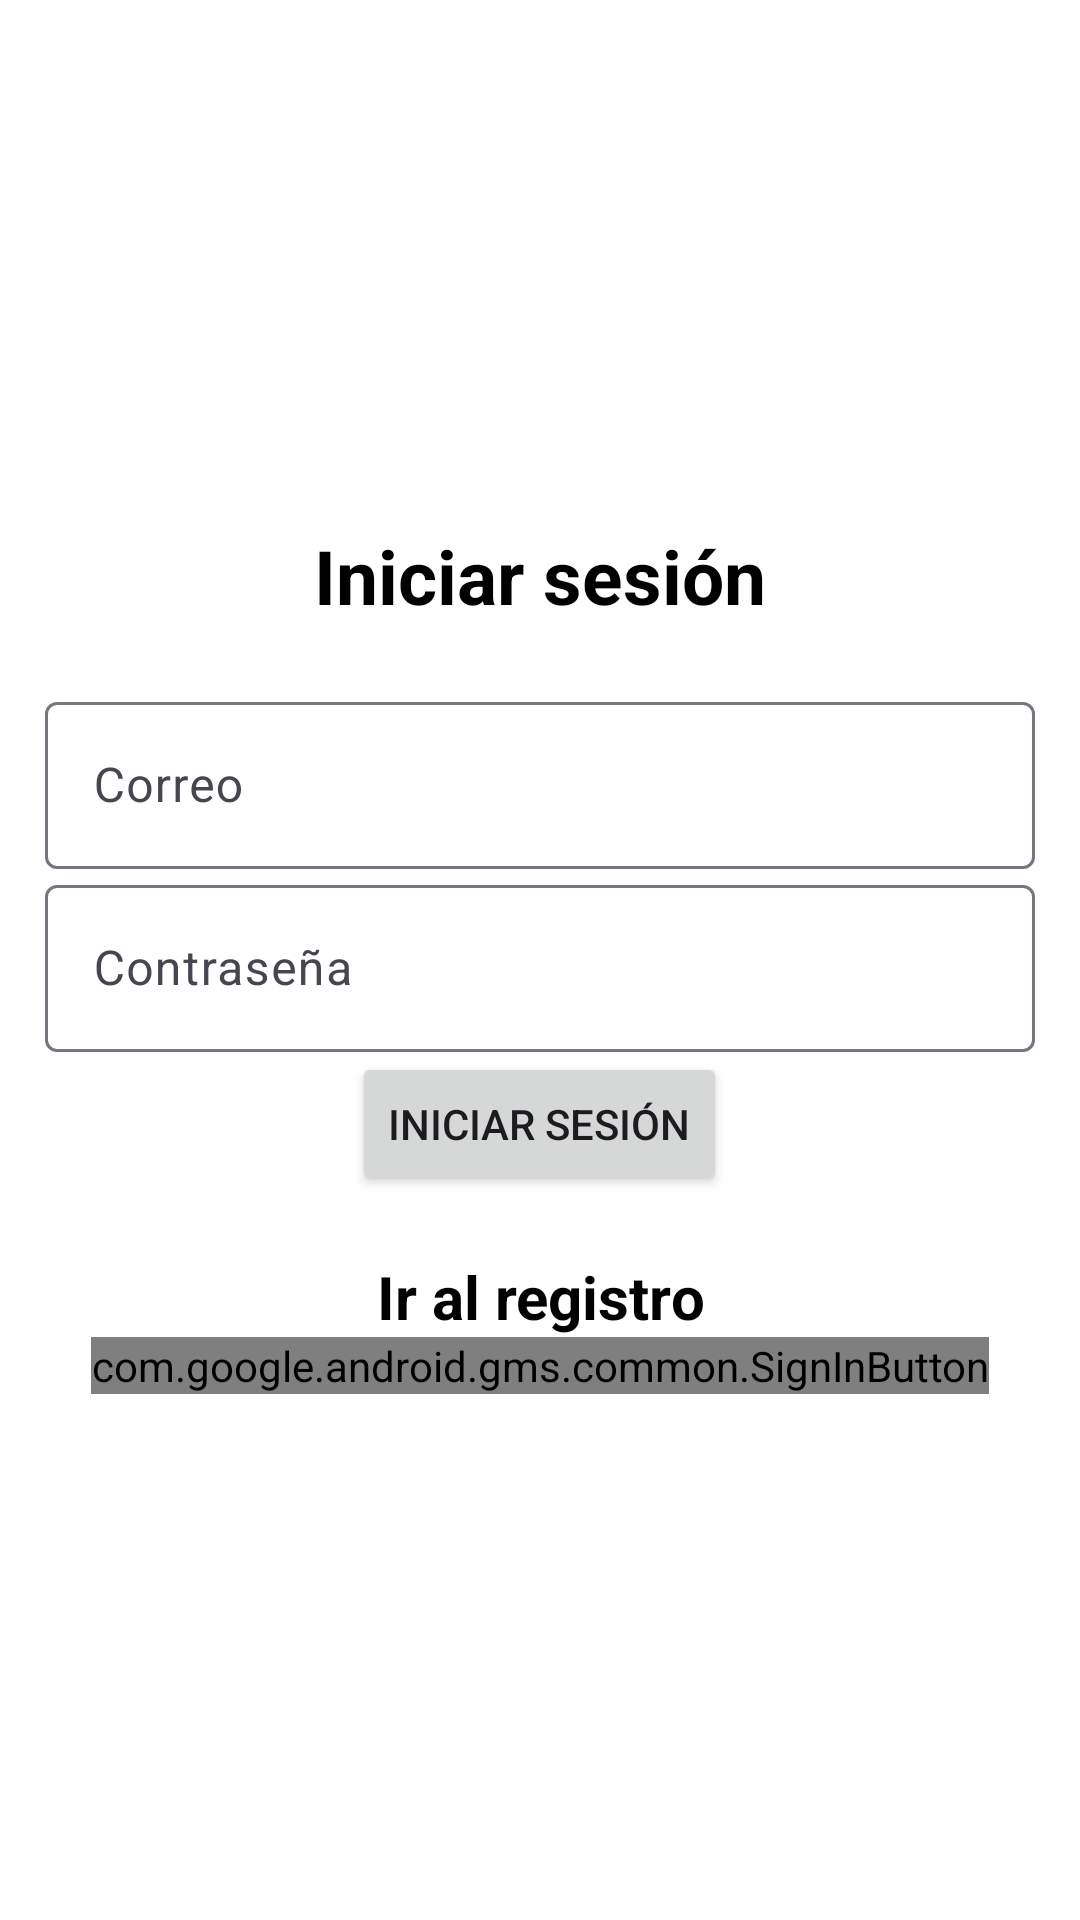

Here is an Android app screen rendered from its layout file. Give the layout XML and the strings, colors and styles it references.
<!-- AndroidManifest.xml: application theme Theme.AnimeFitTrainer -->
<!-- res/layout/activity_login.xml -->
<?xml version="1.0" encoding="utf-8"?>
<LinearLayout xmlns:android="http://schemas.android.com/apk/res/android"
    xmlns:app="http://schemas.android.com/apk/res-auto"
    xmlns:tools="http://schemas.android.com/tools"
    android:layout_width="match_parent"
    android:orientation="vertical"
    android:gravity="center"
    android:padding="15dp"
    android:background="@color/cardview_light_background"
    android:layout_height="match_parent"

    tools:context=".LoginActivity">

    <TextView
        android:text="@string/login"
        android:textSize="25sp"
        android:textStyle="bold"
        android:gravity="center"
        android:textColor="#000"
        android:layout_marginBottom="20dp"
        android:layout_width="match_parent"
        android:layout_height="wrap_content" />
    
    <com.google.android.material.textfield.TextInputLayout
        android:layout_width="match_parent"
        android:layout_height="wrap_content">
        <com.google.android.material.textfield.TextInputEditText
            android:id="@+id/email"
            android:hint="@string/email"
            android:layout_width="match_parent"
            android:layout_height="wrap_content" />
    </com.google.android.material.textfield.TextInputLayout>

    <com.google.android.material.textfield.TextInputLayout
        android:layout_width="match_parent"
        android:layout_height="wrap_content">
        <com.google.android.material.textfield.TextInputEditText
            android:id="@+id/password"
            android:hint="@string/password"
            android:layout_width="match_parent"
            android:layout_height="wrap_content" />
    </com.google.android.material.textfield.TextInputLayout>

    <ProgressBar
        android:id="@+id/progressBar"
        android:visibility="gone"
        android:layout_width="wrap_content"
        android:layout_height="wrap_content" />
    
    <Button
        android:id="@+id/btn_login"
        android:text="@string/login"
        android:layout_width="wrap_content"
        android:layout_height="wrap_content" />

    <TextView
        android:textStyle="bold"
        android:textSize="20sp"
        android:gravity="center"
        android:layout_marginTop="20dp"
        android:id="@+id/registerNow"
        android:text="@string/ir_al_registro"
        android:textColor="#000"
        android:layout_width="match_parent"
        android:layout_height="wrap_content" />

    <com.google.android.gms.common.SignInButton
        android:id="@+id/btn_login_google"
        android:layout_width="wrap_content"
        android:layout_height="wrap_content" />

</LinearLayout>
<!-- resources referenced by this layout -->
<resources>
  <string name="email">Correo</string>
  <string name="ir_al_registro">Ir al registro</string>
  <string name="login">Iniciar sesión</string>
  <string name="password">Contraseña</string>
  <style name="Theme.AnimeFitTrainer" parent="Base.Theme.AnimeFitTrainer" />
  <style name="Base.Theme.AnimeFitTrainer" parent="Theme.Material3.DayNight.NoActionBar">
          
          
      </style>
</resources>
